Run: headless pygame with SDL's dummy video driver; simulated clock (each Clock.tick advances the game by its frame time, no real sleeping); random seed 0; keys injected as events and as key.get_pressed() state; no mouse input.
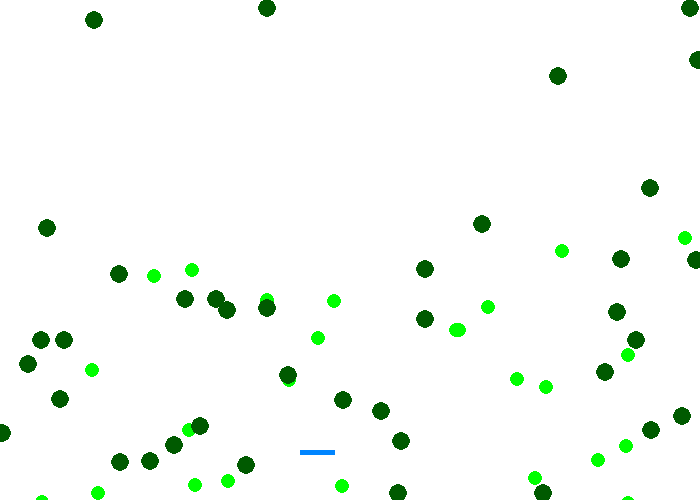
Frame 1 of 4 · flips 1–60 · no input
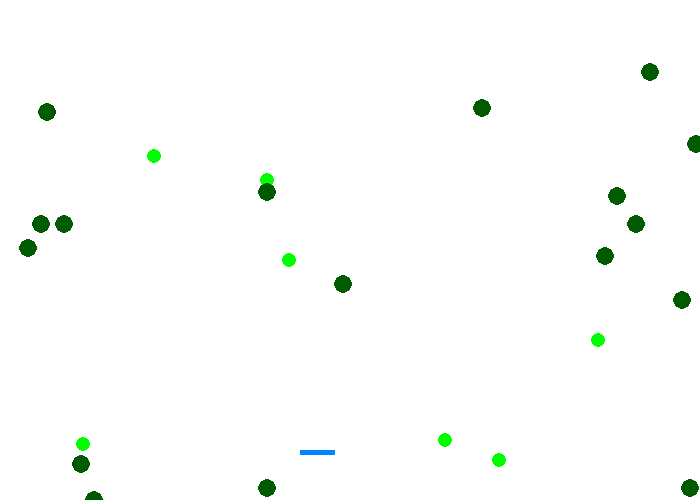
Frame 2 of 4 · flips 61–180 · tapped SPACE, RETURN · held RIGHT (→), D
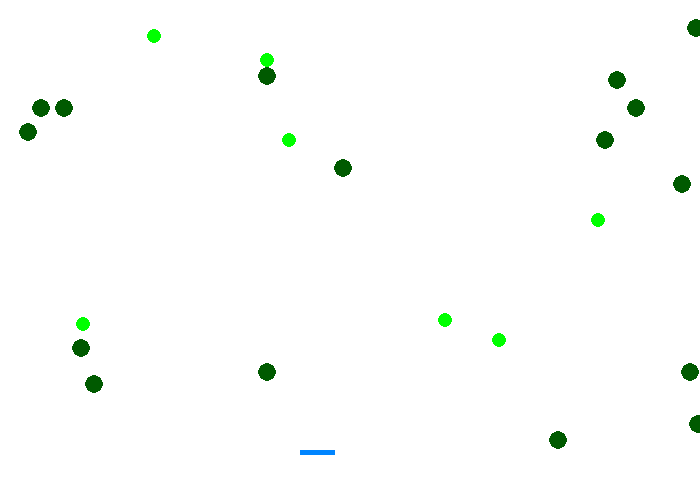
Frame 3 of 4 · flips 181–300 · held DOWN (↓), S
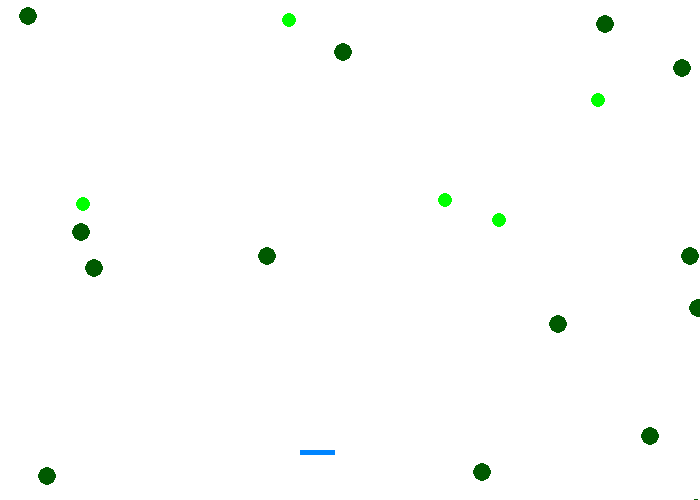
Frame 4 of 4 · flips 301–420 · held LEFT (←), A, UP (↑), W

The pygame program that drew these frames:

import pygame, sys,random
import pygame.event
import pygame.locals

pygame.init()       

white=(255,255,255)
color_gemas=(0,255,0)
color_rocas=(0,90,0)

pygame.display.set_caption("Greed --||")
clock = pygame.time.Clock()

class Artifact:

    def __init__(self):
        self._position=[]
        self._ancho=700
        self._alto=500
        self._ventana= pygame.display.set_mode((self._ancho, self._alto))        


    def relleno_position(self):
        for i in range(60):
            x=random.randint(1,700)
            y=random.randint(1,600)           
            self._position.append([x,y])                    
    
class Gema(Artifact):

    def __init__(self):
        super().__init__()
        self._gema="*"        
        
    def dibujar_gemas(self):
        self._ventana.fill(white)        
        for coordenada in self._position:
            pygame.draw.circle(self._ventana,color_gemas,(coordenada),7)
            #el cuatro es la velocidad o la cantidad de pixeles que avanzan los puntos de las coordenadas de las pelotitas que avanzaran hasta llegar al final de pantalla.
            coordenada[1]+=4
            #verifico que las gemas vuelvan a aparecen al llegar al final e la pantalla eje de las 'Y'
            if  coordenada[1] == 600 :
                coordenada[1] = 0
        
class Roca(Artifact):
    def __init__(self):
        super().__init__()
        self._rocas="O"

    def dibujar_rocas(self):        
        for coordenada in self._position:
            pygame.draw.circle(self._ventana,color_rocas,(coordenada),9)
            #el cuatro es la velocidad o la cantidad de pixeles que avanzan los puntos de las coordenadas de las pelotitas que avanzaran hasta llegar al final de pantalla.
            coordenada[1]+=4
            if  coordenada[1] == 596 :
                coordenada[1] = 0

class Player(Artifact):
    def __init__(self):
        super().__init__()
        
            
    def dibujar_player(self):
       
            pygame.draw.rect(self._ventana,(0,133,255),(300,450,35,5),0)
            
gema=Gema()
gema.relleno_position()
roca=Roca()
roca.relleno_position()
player=Player()

while True:
    for event in pygame.event.get():
        if event.type == pygame.QUIT:
            sys.exit()
    
    
    gema.dibujar_gemas()
    roca.dibujar_rocas()
    player.dibujar_player()
    pygame.display.update()
    clock.tick(30)
       
